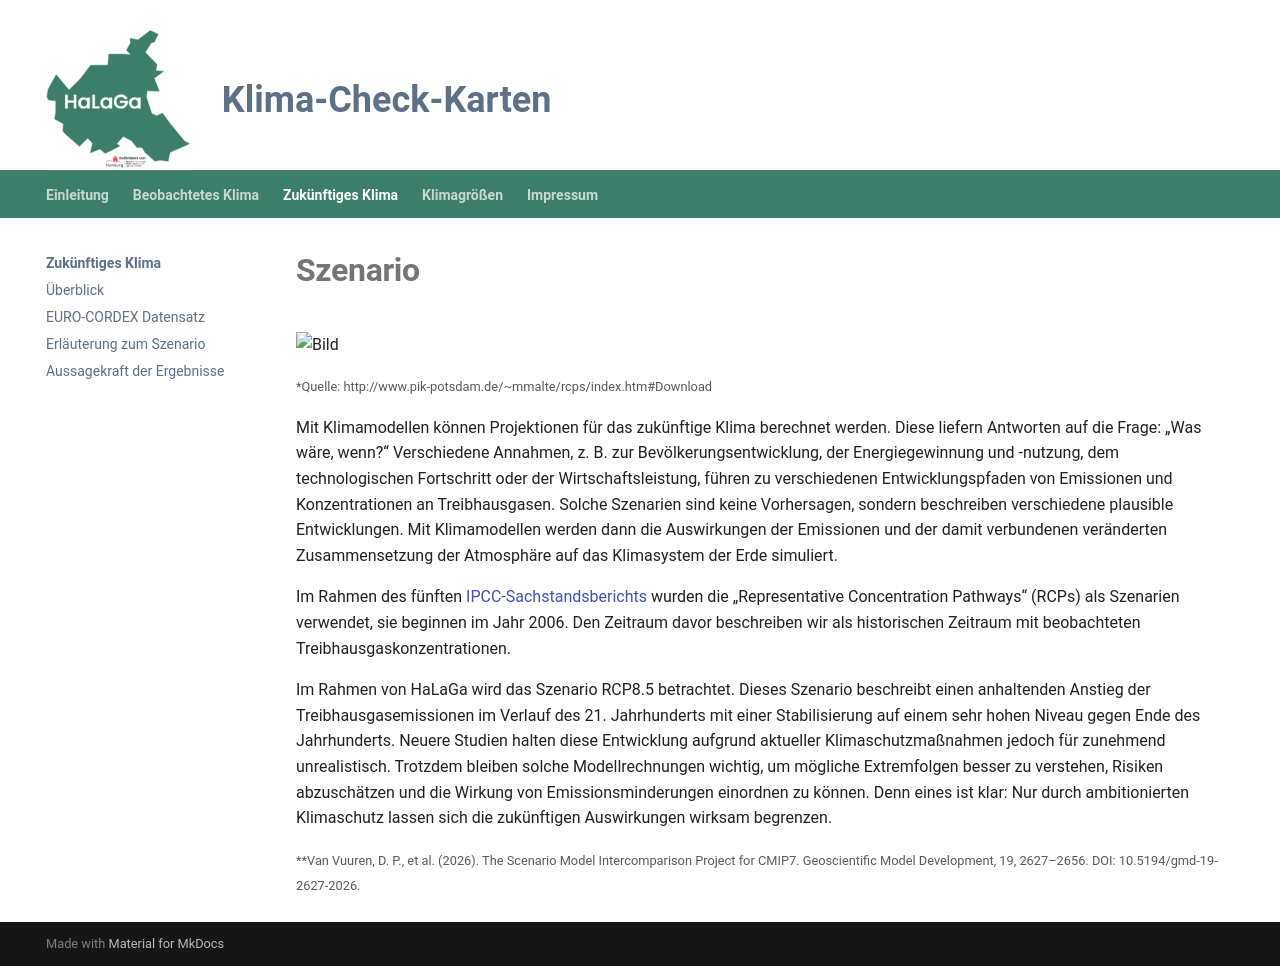

repository: KatharinaBuelow/HaLaGa · page: zukuenftiges-klima/Klimaszenarien/index.html · generator: mkdocs

# <strong>Szenario</strong>

![Bild](RCP85.png)

<small>*Quelle: http://www.pik-potsdam.de/~mmalte/rcps/index.htm#Download</small>

Mit Klimamodellen können Projektionen für das zukünftige Klima berechnet werden. Diese liefern Antworten auf die Frage: „Was wäre, wenn?“ Verschiedene Annahmen, z. B. zur Bevölkerungsentwicklung, der Energiegewinnung und -nutzung, dem technologischen Fortschritt oder der Wirtschaftsleistung, führen zu verschiedenen Entwicklungspfaden von Emissionen und Konzentrationen an Treibhausgasen. Solche Szenarien sind keine Vorhersagen, sondern beschreiben verschiedene plausible Entwicklungen. Mit Klimamodellen werden dann die Auswirkungen der Emissionen und der damit verbundenen veränderten Zusammensetzung der Atmosphäre auf das Klimasystem der Erde simuliert.

Im Rahmen des fünften [IPCC-Sachstandsberichts](https://www.de-ipcc.de/250.php/) wurden die „Representative Concentration Pathways“ (RCPs) als Szenarien verwendet, sie beginnen im Jahr 2006. Den Zeitraum davor beschreiben wir als historischen Zeitraum mit beobachteten Treibhausgaskonzentrationen. 

Im Rahmen von HaLaGa wird das Szenario RCP8.5 betrachtet. Dieses Szenario beschreibt einen anhaltenden Anstieg der Treibhausgasemissionen im Verlauf des 21. Jahrhunderts mit einer Stabilisierung auf einem sehr hohen Niveau gegen Ende des Jahrhunderts. Neuere Studien halten diese Entwicklung  aufgrund aktueller Klimaschutzmaßnahmen jedoch für zunehmend unrealistisch. Trotzdem bleiben solche Modellrechnungen  wichtig, um mögliche Extremfolgen besser zu verstehen, Risiken  abzuschätzen und die Wirkung von Emissionsminderungen einordnen zu können. Denn eines ist klar: Nur durch ambitionierten 
Klimaschutz lassen sich die zukünftigen Auswirkungen wirksam begrenzen.

<small>**Van Vuuren, D. P., et al. (2026). The Scenario Model Intercomparison Project for CMIP7. Geoscientific Model Development, 19, 2627–2656. DOI: 10.5194/gmd-19-2627-2026.</small>
